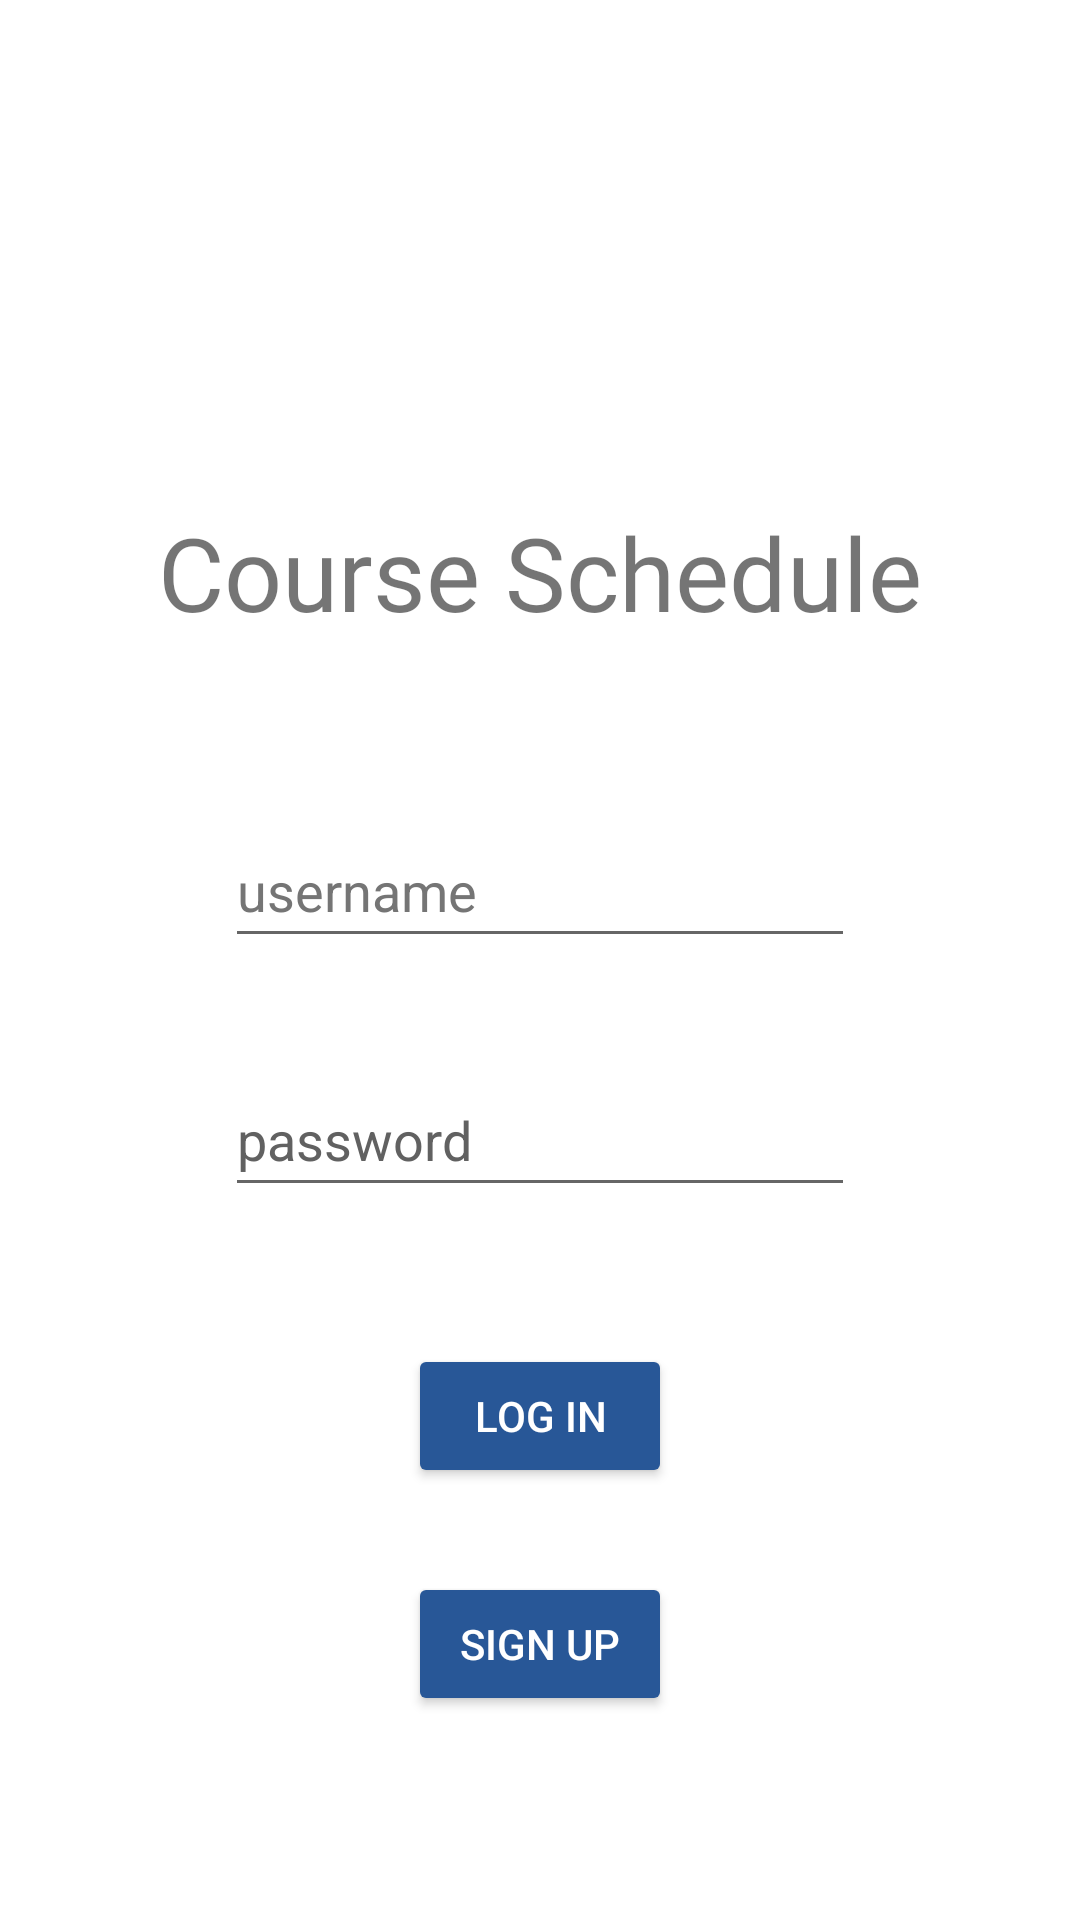

Write the Android layout XML for this screen, with the resource values it uses.
<!-- AndroidManifest.xml: application theme Theme.Android_Course_Schedule -->
<!-- res/layout/activity_main.xml -->
<?xml version="1.0" encoding="utf-8"?>
<androidx.constraintlayout.widget.ConstraintLayout xmlns:android="http://schemas.android.com/apk/res/android"
    xmlns:app="http://schemas.android.com/apk/res-auto"
    xmlns:tools="http://schemas.android.com/tools"
    android:layout_width="match_parent"
    android:layout_height="match_parent"
    android:background="@drawable/bg1"
    tools:context=".MainActivity">


    <TextView
        android:id="@+id/textView"
        android:layout_width="wrap_content"
        android:layout_height="wrap_content"
        android:layout_marginTop="168dp"
        android:fontFamily="@font/alfa_slab_one"
        android:text="@string/app_name"
        android:textSize="34sp"
        app:layout_constraintEnd_toEndOf="parent"
        app:layout_constraintStart_toStartOf="parent"
        app:layout_constraintTop_toTopOf="parent" />

    <EditText
        android:id="@+id/et_username"
        android:layout_width="wrap_content"
        android:layout_height="wrap_content"
        android:layout_marginTop="58dp"
        android:ems="10"
        android:hint="@string/username"
        android:importantForAutofill="no"
        android:inputType="textPersonName"
        android:minHeight="48dp"
        android:textColorHint="#757575"
        app:layout_constraintEnd_toEndOf="parent"
        app:layout_constraintStart_toStartOf="parent"
        app:layout_constraintTop_toBottomOf="@+id/textView" />

    <EditText
        android:id="@+id/et_password"
        android:layout_width="wrap_content"
        android:layout_height="wrap_content"
        android:layout_marginTop="35dp"
        android:ems="10"
        android:hint="@string/password"
        android:importantForAutofill="no"
        android:inputType="textPassword"
        android:minHeight="48dp"
        android:textColorHint="#616161"
        app:layout_constraintEnd_toEndOf="parent"
        app:layout_constraintStart_toStartOf="parent"
        app:layout_constraintTop_toBottomOf="@+id/et_username" />

    <Button
        android:id="@+id/btn_login"
        android:layout_width="wrap_content"
        android:layout_height="wrap_content"
        android:layout_marginTop="448dp"
        android:text="@string/login"
        android:textColor="@color/menuText"
        android:backgroundTint="@color/btn"
        app:layout_constraintEnd_toEndOf="parent"
        app:layout_constraintStart_toStartOf="parent"
        app:layout_constraintTop_toTopOf="parent" />

    <Button
        android:id="@+id/btn_signup"
        android:layout_width="wrap_content"
        android:layout_height="wrap_content"
        android:layout_marginTop="28dp"
        android:text="@string/signup"
        android:backgroundTint="@color/btn"
        android:textColor="@color/menuText"
        app:layout_constraintEnd_toEndOf="parent"
        app:layout_constraintStart_toStartOf="parent"
        app:layout_constraintTop_toBottomOf="@+id/btn_login" />

</androidx.constraintlayout.widget.ConstraintLayout>
<!-- resources referenced by this layout -->
<resources>
  <color name="btn">#285797</color>
  <color name="menuText">#FFFFFF</color>
  <string name="app_name">Course Schedule</string>
  <string name="login">Log In</string>
  <string name="password">password</string>
  <string name="signup">Sign Up</string>
  <string name="username">username</string>
  <style name="Theme.Android_Course_Schedule" parent="Theme.MaterialComponents.DayNight.NoActionBar">
          
          <item name="colorPrimary">@color/purple_500</item>
          <item name="colorPrimaryVariant">@color/purple_700</item>
          <item name="colorOnPrimary">@color/white</item>
          
          <item name="colorSecondary">@color/teal_200</item>
          <item name="colorSecondaryVariant">@color/teal_700</item>
          <item name="colorOnSecondary">@color/black</item>
          
          <item name="android:statusBarColor">?attr/colorPrimaryVariant</item>
          
      </style>
  <color name="purple_500">#FF6200EE</color>
  <color name="purple_700">#FF3700B3</color>
  <color name="white">#FFFFFFFF</color>
  <color name="teal_200">#FF03DAC5</color>
  <color name="teal_700">#FF018786</color>
  <color name="black">#FF000000</color>
</resources>
